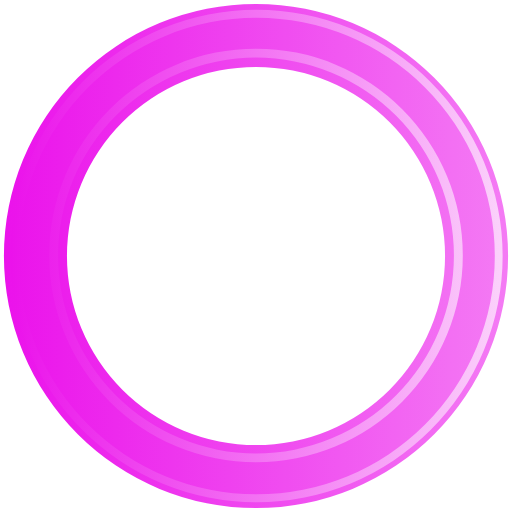
t = 0.00 s
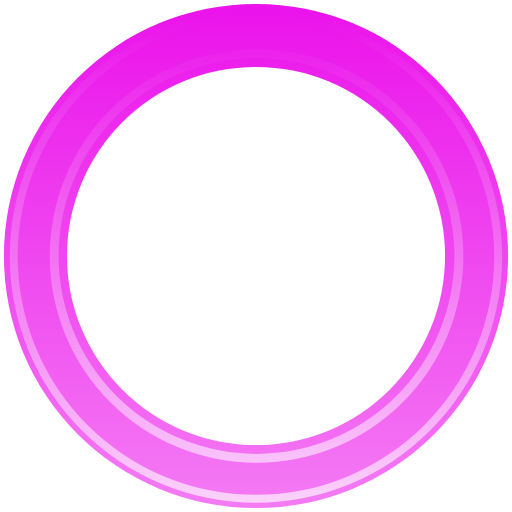
t = 0.15 s
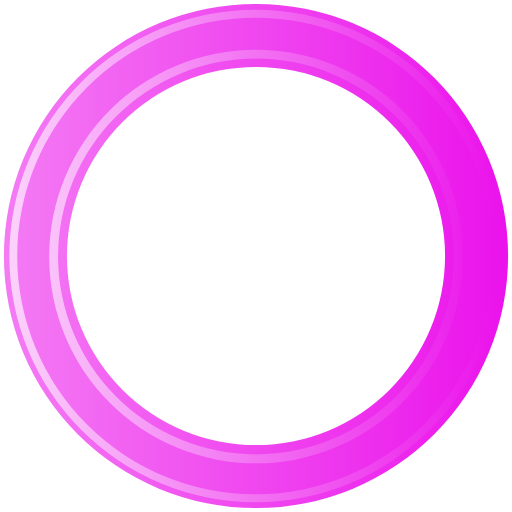
t = 0.30 s
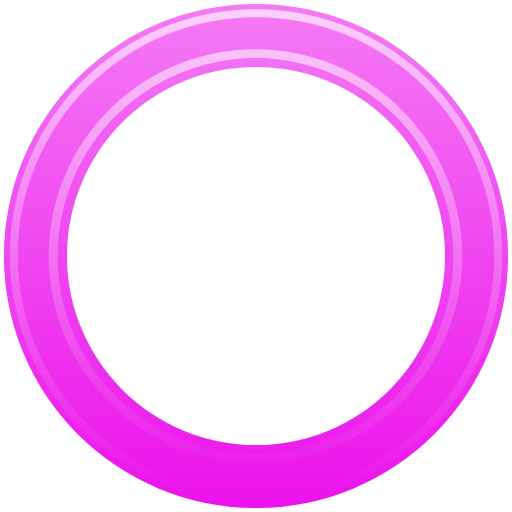
t = 0.45 s

The animated SVG that drew these frames (rendered in a browser with its animation timeline set to each time). Animation: 1 SMIL element (animateTransform=1); one cycle of 0.60 s, repeats indefinitely.

<?xml version="1.0" encoding="UTF-8" standalone="no"?><svg xmlns:svg="http://www.w3.org/2000/svg" xmlns="http://www.w3.org/2000/svg" xmlns:xlink="http://www.w3.org/1999/xlink" version="1.0" width="150px" height="150px" viewBox="0 0 128 128" xml:space="preserve"><g><linearGradient id="linear-gradient"><stop offset="0%" stop-color="#eb12eb"/><stop offset="100%" stop-color="#f47bf4"/></linearGradient><linearGradient id="linear-gradient2"><stop offset="0%" stop-color="#eb12eb"/><stop offset="100%" stop-color="#fbd2fb"/></linearGradient><path d="M64 .98A63.02 63.02 0 1 1 .98 64 63.02 63.02 0 0 1 64 .98zm0 15.76A47.26 47.26 0 1 1 16.74 64 47.26 47.26 0 0 1 64 16.74z" fill-rule="evenodd" fill="url(#linear-gradient)"/><path d="M64.12 125.54A61.54 61.54 0 1 1 125.66 64a61.54 61.54 0 0 1-61.54 61.54zm0-121.1A59.57 59.57 0 1 0 123.7 64 59.57 59.57 0 0 0 64.1 4.43zM64 115.56a51.7 51.7 0 1 1 51.7-51.7 51.7 51.7 0 0 1-51.7 51.7zM64 14.4a49.48 49.48 0 1 0 49.48 49.48A49.48 49.48 0 0 0 64 14.4z" fill-rule="evenodd" fill="url(#linear-gradient2)"/><animateTransform attributeName="transform" type="rotate" from="0 64 64" to="360 64 64" dur="600ms" repeatCount="indefinite"></animateTransform></g></svg>
